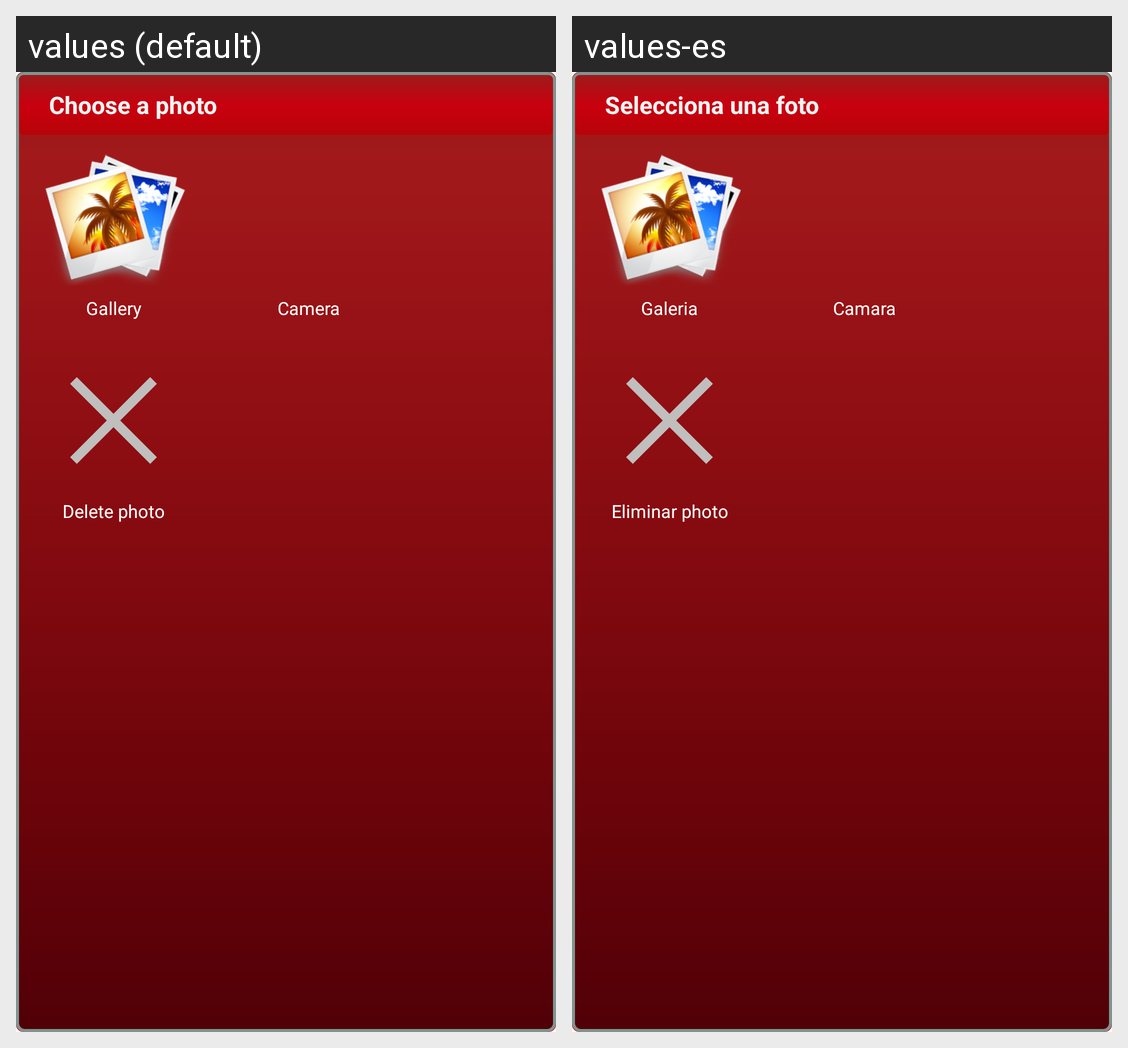

Translations of the strings shown on this Android screen, per locale in the grid:
Android screen res/layout/dialog_chooser_photo.xml rendered under 2 locales, left to right: values (default), values-es. Device: Nexus 5 (rendered at 1080×1920; each locale shown at half size, 540×960, under a caption strip naming it); theme AppTheme.
Strings drawn on this screen, with the default value and each locale's value (text and hints the layout hard-codes, and strings that could not be matched under every locale, appear in the picture but are not listed):

selectpicture
  values: Choose a photo
  values-es: Selecciona una foto

gallery
  values: Gallery
  values-es: Galeria

camera
  values: Camera
  values-es: Camara

deletPhoto
  values: Delete photo
  values-es: Eliminar photo
